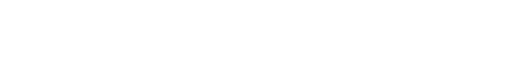
t = 0.00 s
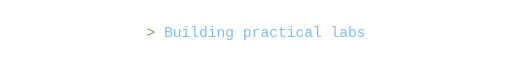
t = 1.67 s
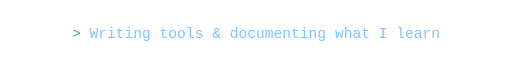
t = 3.33 s
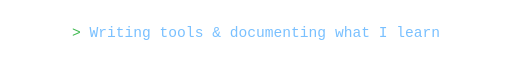
t = 5.00 s
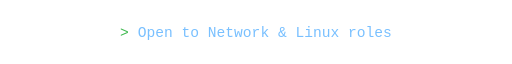
t = 6.67 s
t = 8.33 s: frame unchanged from t = 6.67 s, image omitted

The animated SVG that drew these frames (rendered in a browser with its animation timeline set to each time). Animation: 1 CSS @keyframes rule; frames cover the first 8.33 s, repeats indefinitely.

<svg width="560" height="40" viewBox="0 0 560 40" xmlns="http://www.w3.org/2000/svg" role="img" aria-label="Building practical labs. Writing tools and documenting what I learn. Open to Network and Linux roles."><defs><linearGradient id="bg" x1="0" y1="0" x2="1" y2="1"><stop offset="0" stop-color="#0D1117"/><stop offset="1" stop-color="#111B2E"/></linearGradient><linearGradient id="glass" x1="0" y1="0" x2="0" y2="1"><stop offset="0" stop-color="#FFFFFF" stop-opacity="0.10"/><stop offset="1" stop-color="#FFFFFF" stop-opacity="0.03"/></linearGradient><linearGradient id="edge" x1="0" y1="0" x2="1" y2="1"><stop offset="0" stop-color="#FFFFFF" stop-opacity="0.32"/><stop offset="1" stop-color="#FFFFFF" stop-opacity="0.06"/></linearGradient><style>.ph{opacity:0;animation:cycle 9s infinite}@keyframes cycle{0%{opacity:0;transform:translateY(6px)}5%{opacity:1;transform:translateY(0)}30%{opacity:1;transform:translateY(0)}35%{opacity:0;transform:translateY(-6px)}100%{opacity:0}}</style></defs>
<text class="ph" font-family="'JetBrains Mono','Fira Code',Consolas,'Courier New',monospace" x="280" y="26" text-anchor="middle" font-size="16" style="animation-delay:0s"><tspan fill="#3FB950">&gt;</tspan><tspan fill="#79C0FF"> Building practical labs</tspan></text><text class="ph" font-family="'JetBrains Mono','Fira Code',Consolas,'Courier New',monospace" x="280" y="26" text-anchor="middle" font-size="16" style="animation-delay:3s"><tspan fill="#3FB950">&gt;</tspan><tspan fill="#79C0FF"> Writing tools &amp; documenting what I learn</tspan></text><text class="ph" font-family="'JetBrains Mono','Fira Code',Consolas,'Courier New',monospace" x="280" y="26" text-anchor="middle" font-size="16" style="animation-delay:6s"><tspan fill="#3FB950">&gt;</tspan><tspan fill="#79C0FF"> Open to Network &amp; Linux roles</tspan></text>
</svg>
